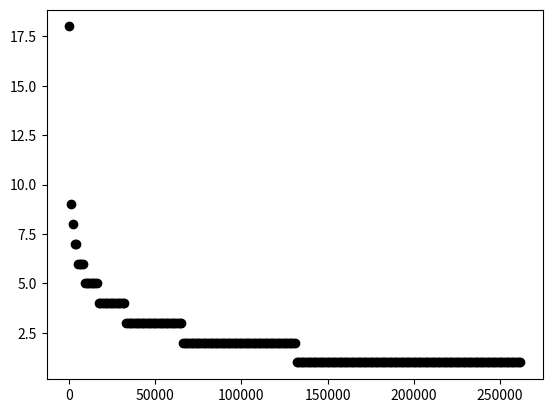

Reproduce this figure in Python.
import matplotlib.pyplot as plt


def reward(n):
    return 18000000 - logOfXInBaseB(n, 2) * 1000000

def logOfXInBaseB(n, b):
    if n < b:
        return 0
    else:
        return 1 + logOfXInBaseB(n // b, b)


def amount(n):
    r = reward(n)
    if r < 1000000:
        return 0
    else:
        return r


if __name__ == "__main__":
    maximum = 524268
    total = 0
    n = 5
    for i in range(262143+1):
        # print(i, amount(i))
        total += amount(i)
        if i % pow(10,n-2) == 0:
            plt.scatter(i, amount(i)/pow(10,6), c='k')
        if i in [pow(10, i) for i in range(n+1)]:
            print(i, total/pow(10,6), total/pow(10,6)/maximum)
    #print(total/pow(10,6), total,maximum)
    plt.show()
